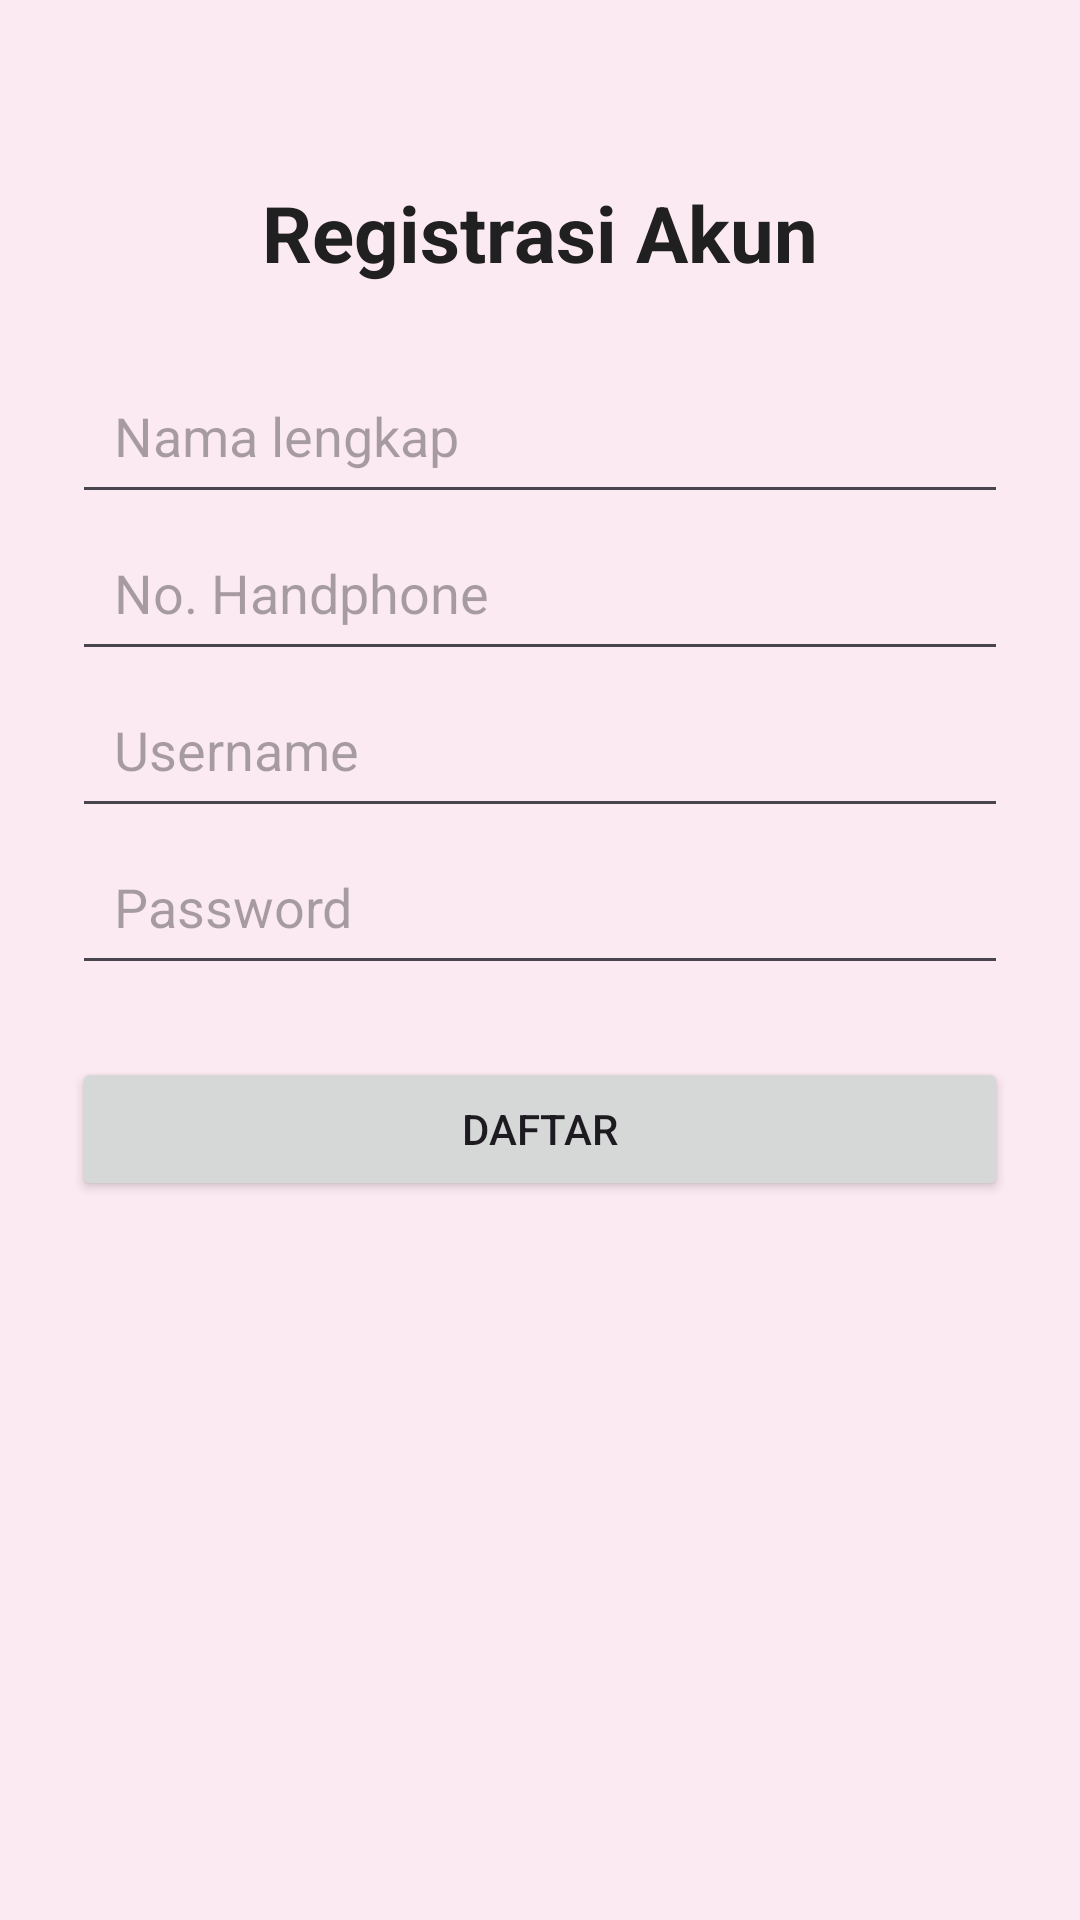

Layout XML and referenced resources for this Android screen:
<!-- AndroidManifest.xml: application theme Theme.Qla_Cimol -->
<!-- res/layout/activity_registrasi.xml -->
<?xml version="1.0" encoding="utf-8"?>
<ScrollView xmlns:android="http://schemas.android.com/apk/res/android"
    android:layout_width="match_parent"
    android:layout_height="match_parent"
    android:background="#FCEAF2">

    <LinearLayout
        android:layout_width="match_parent"
        android:layout_height="wrap_content"
        android:orientation="vertical"
        android:padding="24dp"
        android:gravity="center_horizontal">

        <TextView
            android:layout_width="wrap_content"
            android:layout_height="wrap_content"
            android:text="Registrasi Akun"
            android:textSize="26sp"
            android:textStyle="bold"
            android:textColor="#202020"
            android:layout_marginTop="36dp"
            android:layout_marginBottom="24dp"/>

        <EditText
            android:id="@+id/etNama"
            android:layout_width="match_parent"
            android:layout_height="wrap_content"
            android:hint="Nama lengkap"
            android:inputType="textPersonName"
            android:padding="14dp"/>

        <EditText
            android:id="@+id/etHandphone"
            android:layout_width="match_parent"
            android:layout_height="wrap_content"
            android:hint="No. Handphone"
            android:inputType="number"
            android:maxLength="15"
            android:padding="14dp"/>

        <EditText
            android:id="@+id/etUsername"
            android:layout_width="match_parent"
            android:layout_height="wrap_content"
            android:hint="Username"
            android:inputType="text"
            android:padding="14dp"/>

        <EditText
            android:id="@+id/etPassword"
            android:layout_width="match_parent"
            android:layout_height="wrap_content"
            android:hint="Password"
            android:inputType="textPassword"
            android:padding="14dp"/>

        <Button
            android:id="@+id/btnRegister"
            android:layout_width="match_parent"
            android:layout_height="wrap_content"
            android:text="Daftar"
            android:layout_marginTop="24dp"/>

    </LinearLayout>
</ScrollView>
<!-- resources referenced by this layout -->
<resources>
  <style name="Theme.Qla_Cimol" parent="Base.Theme.Qla_Cimol" />
  <style name="Base.Theme.Qla_Cimol" parent="Theme.Material3.DayNight.NoActionBar">
          
          
      </style>
</resources>
